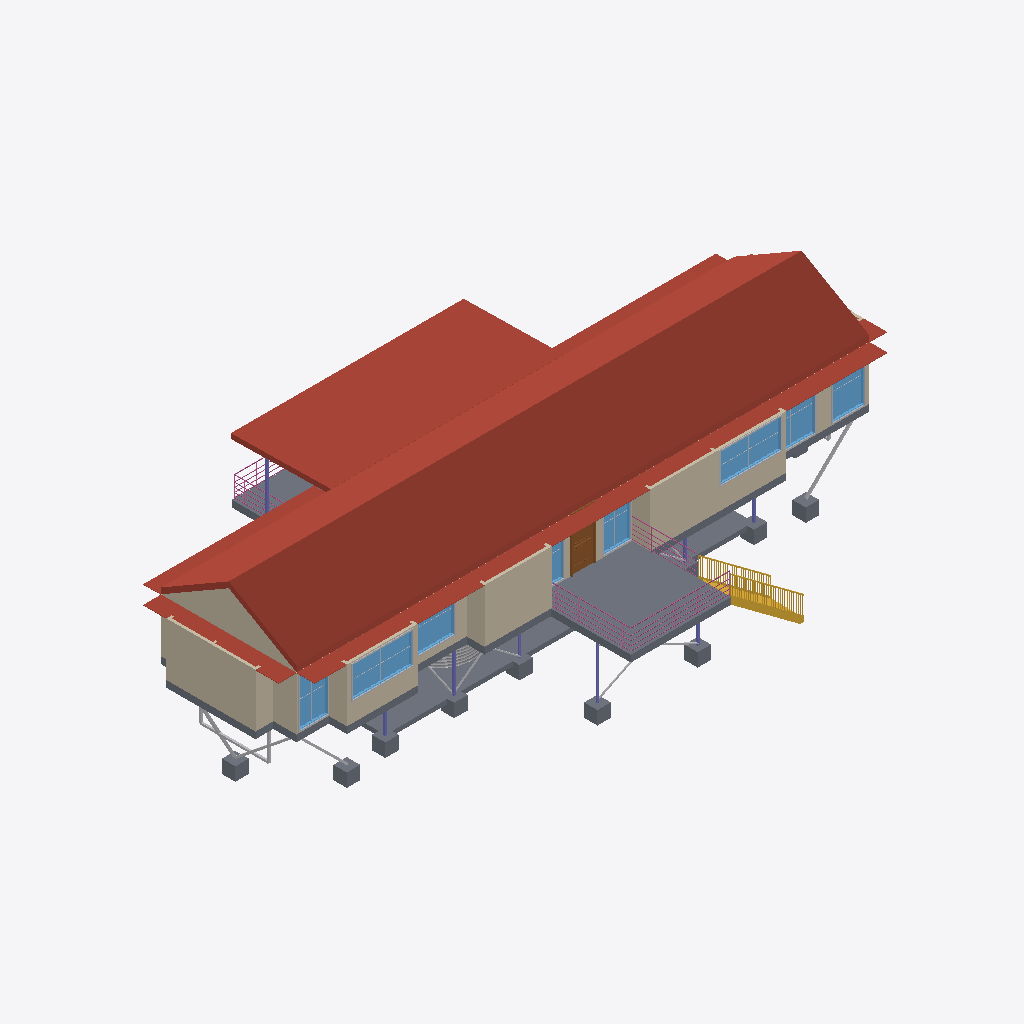
Isometric view of an IFC building model (IFC-SPF (STEP), schema IFC2X3, length unit millimetre), seen from the south-west, elements coloured by IFC class (only those large enough to see are counted): 27 other elements (light grey), 15 slabs (grey), 15 walls (beige), 8 windows (light blue), 8 columns (violet), 7 roofs (red-brown), 3 railings (pink), 1 stair (yellow), 1 door (brown).
Extent 27.3 m × 15.2 m × 7.6 m (x, y, z). Storeys (2): Sub Floor at 0.00 m; First Floor at 2.60 m. Elements (264): 88 IfcBuildingElementProxy, 39 IfcFurnishingElement, 39 IfcWallStandardCase, 28 IfcSlab, 22 IfcColumn, 18 IfcWindow, 11 IfcDoor, 8 IfcFlowTerminal, 7 IfcRoof, 3 IfcRailing, 1 IfcStair.

HEADER;
FILE_DESCRIPTION(('ViewDefinition [CoordinationView_V2.0]','RevitIdentifiers [ContentGUID: e11530ff-2cb1-47c2-a698-cca7cf1623a7, VersionGUID: edf95e6e-7678-4e06-af81-920a47efb52e, NumberOfSaves: 15]','CoordinateReference [CoordinateBase: Shared Coordinates]'),'2;1');
FILE_NAME('Platypus House.ifc','2026-11-18T09:40:00+10:00',(''),(''),'ODA SDAI 25.12','Autodesk - Revit 27.2.0.39 (ENG) - 27.2.0.39','');
FILE_SCHEMA(('IFC2X3'));
ENDSEC;
DATA;
#18=IFCPROJECT('3X5J3$BB57mgQOpASmwTnN',#6,'Project Number',$,$,'Project Name','Project Status',(#13),#126077);
#32=IFCSITE('3X5J3$BB57mgQOpASmwTnL',#6,'Default',$,$,#31,$,$,.ELEMENT.,(42,21,31,401672),(-71,-3,-24,-345703),0.0,$,$);
#22=IFCBUILDING('3X5J3$BB57mgQOpASmwTnM',#6,'Building Name',$,$,#21,$,'Building Name',.ELEMENT.,$,$,#19);
#25=IFCBUILDINGSTOREY('2JF4e6axWHqu3u0C1FZlmi',#6,'Sub Floor',$,$,#24,$,'Sub Floor',.ELEMENT.,0.0);
#29=IFCBUILDINGSTOREY('1ZGO8hrFCHqw0v0026FpFv',#6,'First Floor',$,$,#28,$,'First Floor',.ELEMENT.,2600.0);
#2960=IFCROOF('0njXKMY2z6rOkkvPX6yMSv',#6,'Basic Roof:Platypus - Corrugated Gable Roof:1675260',$,$,#2912,$,'1675260',.NOTDEFINED.);
#3010=IFCROOF('0njXKMY2z6rOkkvPX6yNZe',#6,'Basic Roof:Platypus - Corrugated Deck Canopy:1675309',$,$,#2987,$,'1675309',.NOTDEFINED.);
#1978=IFCSLAB('0njXKMY2z6rOkkvPX6yMQo',#6,'Floor:Platypus - 300 mm Deck Assembly:1674871',$,$,#1961,#1977,'1674871',.FLOOR.);
#3338=IFCROOF('0njXKMY2z6rOkkvPX6yNdM',#6,'Basic Roof:Platypus - 20 mm Sheet Steel Awning:1675539',$,$,#3320,$,'1675539',.NOTDEFINED.);
#1101=IFCSLAB('39P8yK0Fb7Ewj_woxFv0cg',#6,'Foundation Slab:Conc 200mm:1674416',$,$,#1044,#1100,'1674416',.BASESLAB.);
#2375=IFCWALLSTANDARDCASE('0njXKMY2z6rOkkvPX6yMO0',#6,'Basic Wall:Platypus - 120 mm Steel Clad Timber Wall:1674949',$,$,#2363,#2367,'1674949');
#2075=IFCWALLSTANDARDCASE('0njXKMY2z6rOkkvPX6yMPz',#6,'Basic Wall:Platypus - 120 mm Steel Clad Timber Wall:1674936',$,$,#2063,#2067,'1674936');
#1904=IFCSLAB('0njXKMY2z6rOkkvPX6yMQG',#6,'Floor:Platypus - 300 mm Suspended Timber Floor:1674837',$,$,#1867,#1903,'1674837',.FLOOR.);
#2282=IFCWALLSTANDARDCASE('0njXKMY2z6rOkkvPX6yMO4',#6,'Basic Wall:Platypus - 120 mm Steel Clad Timber Wall:1674945',$,$,#2270,#2274,'1674945');
#3055=IFCWALLSTANDARDCASE('0njXKMY2z6rOkkvPX6yNZu',#6,'Basic Wall:Platypus - 120 mm Steel Clad Timber Wall:1675325',$,$,#3031,#3035,'1675325');
#3264=IFCROOF('0njXKMY2z6rOkkvPX6yNWQ',#6,'Basic Roof:Platypus - 20 mm Sheet Steel Awning:1675487',$,$,#3242,$,'1675487',.NOTDEFINED.);
#34340=IFCSTAIR('0njXKMY2z6rOkkvPX6yNgA',#6,'Assembled Stair:Stair:1675855',$,$,#34339,$,'1675855',.STRAIGHT_RUN_STAIR.);
#3373=IFCROOF('0njXKMY2z6rOkkvPX6yNdZ',#6,'Basic Roof:Platypus - 20 mm Sheet Steel Awning:1675558',$,$,#3355,$,'1675558',.NOTDEFINED.);
#3408=IFCROOF('0njXKMY2z6rOkkvPX6yNdy',#6,'Basic Roof:Platypus - 20 mm Sheet Steel Awning:1675577',$,$,#3390,$,'1675577',.NOTDEFINED.);
#38994=IFCWINDOW('0njXKMY2z6rOkkvPX6yNo0',#6,'M_Window-Fixed:Platypus Glazing 2700 x 1400:1676357',$,$,#125660,#38990,'1676357',1400.0000000000034,2700.0);
#2190=IFCWALLSTANDARDCASE('0njXKMY2z6rOkkvPX6yMPu',#6,'Basic Wall:Platypus - 120 mm Steel Clad Timber Wall:1674941',$,$,#2178,#2182,'1674941');
#40230=IFCWINDOW('0njXKMY2z6rOkkvPX6yNop',#6,'M_Window-Fixed:Platypus Glazing 2750 x 1340:1676406',$,$,#125735,#40226,'1676406',1340.000000000005,2749.9999999999964);
#1936=IFCSLAB('0njXKMY2z6rOkkvPX6yMQr',#6,'Floor:Platypus - 300 mm Deck Assembly:1674864',$,$,#1926,#1935,'1674864',.FLOOR.);
#2121=IFCWALLSTANDARDCASE('0njXKMY2z6rOkkvPX6yMP$',#6,'Basic Wall:Platypus - 120 mm Steel Clad Timber Wall:1674938',$,$,#2109,#2113,'1674938');
#40772=IFCWINDOW('0njXKMY2z6rOkkvPX6yNnB',#6,'M_Window-Fixed:Platypus Glazing 1450 x 2240:1676430',$,$,#125765,#40768,'1676430',2240.000000000004,1449.9999999999995);
#38600=IFCWINDOW('0njXKMY2z6rOkkvPX6yNpp',#6,'M_Window-Fixed:Platypus Glazing 1280 x 2240:1676342',$,$,#125645,#38596,'1676342',2240.000000000004,1279.9999999999998);
#124944=IFCRAILING('0njXKMY2z6rOkkvPX6yNkX',#6,'Railing:Platypus - 1000 mm Deck Guard:1676132',$,$,#123608,#124943,'1676132',.NOTDEFINED.);
#2167=IFCWALLSTANDARDCASE('0njXKMY2z6rOkkvPX6yMPv',#6,'Basic Wall:Platypus - 120 mm Steel Clad Timber Wall:1674940',$,$,#2155,#2159,'1674940');
#34333=IFCDOOR('0njXKMY2z6rOkkvPX6yNcV',#6,'M_Door-Exterior-Single-Two_Lite:Platypus Deck Glazed Door - 1000 x 2340:1675610',$,$,#125690,#34329,'1675610',2439.9999999999995,1099.999999999999);
#39388=IFCWINDOW('0njXKMY2z6rOkkvPX6yNoH',#6,'M_Window-Fixed:Platypus Glazing 2150 x 1970:1676372',$,$,#125675,#39384,'1676372',1970.0000000000032,2149.9999999999986);
#2259=IFCWALLSTANDARDCASE('0njXKMY2z6rOkkvPX6yMO5',#6,'Basic Wall:Platypus - 120 mm Steel Clad Timber Wall:1674944',$,$,#2247,#2251,'1674944');
#40624=IFCWINDOW('0njXKMY2z6rOkkvPX6yNn0',#6,'M_Window-Fixed:Platypus Glazing 2020 x 2240:1676421',$,$,#125750,#40620,'1676421',2240.000000000004,2020.0);
#2352=IFCWALLSTANDARDCASE('0njXKMY2z6rOkkvPX6yMO1',#6,'Basic Wall:Platypus - 120 mm Steel Clad Timber Wall:1674948',$,$,#2340,#2344,'1674948');
#39933=IFCWINDOW('0njXKMY2z6rOkkvPX6yNof',#6,'M_Window-Fixed:Platypus Glazing 1250 x 2240:1676396',$,$,#125720,#39929,'1676396',2240.000000000004,1249.9999999999995);
#2098=IFCWALLSTANDARDCASE('0njXKMY2z6rOkkvPX6yMPy',#6,'Basic Wall:Platypus - 120 mm Steel Clad Timber Wall:1674937',$,$,#2086,#2090,'1674937');
#2236=IFCWALLSTANDARDCASE('0njXKMY2z6rOkkvPX6yMPw',#6,'Basic Wall:Platypus - 120 mm Steel Clad Timber Wall:1674943',$,$,#2224,#2228,'1674943');
#2421=IFCWALLSTANDARDCASE('0njXKMY2z6rOkkvPX6yMO2',#6,'Basic Wall:Platypus - 120 mm Steel Clad Timber Wall:1674951',$,$,#2409,#2413,'1674951');
#76817=IFCSLAB('3FrtxcxJ1Aiv7DvKM5iwsX',#6,'M_Footing-Rectangular:600 x 600 x 600 mm Concrete Pad Footing:1678205',$,$,#76807,#76816,'1678205',.BASESLAB.);
#77043=IFCSLAB('3FrtxcxJ1Aiv7DvKM5iwrK',#6,'M_Footing-Rectangular:600 x 600 x 600 mm Concrete Pad Footing:1678216',$,$,#77033,#77042,'1678216',.BASESLAB.);
#1451=IFCSLAB('39P8yK0Fb7Ewj_woxFv0dV',#6,'M_Footing-Rectangular:600 x 600 x 600 mm Concrete Pad Footing:1674437',$,$,#1441,#1450,'1674437',.BASESLAB.);
#1261=IFCSLAB('39P8yK0Fb7Ewj_woxFv0cX',#6,'M_Footing-Rectangular:600 x 600 x 600 mm Concrete Pad Footing:1674427',$,$,#1251,#1260,'1674427',.BASESLAB.);
#1489=IFCSLAB('39P8yK0Fb7Ewj_woxFv0dT',#6,'M_Footing-Rectangular:600 x 600 x 600 mm Concrete Pad Footing:1674439',$,$,#1479,#1488,'1674439',.BASESLAB.);
#1470=IFCSLAB('39P8yK0Fb7Ewj_woxFv0dS',#6,'M_Footing-Rectangular:600 x 600 x 600 mm Concrete Pad Footing:1674438',$,$,#1460,#1469,'1674438',.BASESLAB.);
#1280=IFCSLAB('39P8yK0Fb7Ewj_woxFv0cc',#6,'M_Footing-Rectangular:600 x 600 x 600 mm Concrete Pad Footing:1674428',$,$,#1270,#1279,'1674428',.BASESLAB.);
#76704=IFCBUILDINGELEMENTPROXY('3FrtxcxJ1Aiv7DvKM5iwss',#6,'Undercroft Rainwater Tank:3050 dia x 2150 high:1678186',$,$,#76703,#76700,'1678186',$);
#1356=IFCSLAB('39P8yK0Fb7Ewj_woxFv0dQ',#6,'M_Footing-Rectangular:600 x 600 x 600 mm Concrete Pad Footing:1674432',$,$,#1346,#1355,'1674432',.BASESLAB.);
#1299=IFCSLAB('39P8yK0Fb7Ewj_woxFv0cd',#6,'M_Footing-Rectangular:600 x 600 x 600 mm Concrete Pad Footing:1674429',$,$,#1289,#1298,'1674429',.BASESLAB.);
#2329=IFCWALLSTANDARDCASE('0njXKMY2z6rOkkvPX6yMO6',#6,'Basic Wall:Platypus - 120 mm Steel Clad Timber Wall:1674947',$,$,#2316,#2320,'1674947');
#123599=IFCRAILING('0njXKMY2z6rOkkvPX6yNkG',#6,'Railing:Platypus - 1000 mm Deck Guard:1676117',$,$,#120575,#123598,'1676117',.NOTDEFINED.);
#40367=IFCBUILDINGELEMENTPROXY('0njXKMY2z6rOkkvPX6yNo_',#6,'M_Trim-Window-Interior-Flat:Picture Frame:1676411',$,$,#40366,#40363,'1676411',$);
#39131=IFCBUILDINGELEMENTPROXY('0njXKMY2z6rOkkvPX6yNoF',#6,'M_Trim-Window-Interior-Flat:Picture Frame:1676362',$,$,#39130,#39127,'1676362',$);
#39782=IFCWINDOW('0njXKMY2z6rOkkvPX6yNoc',#6,'M_Window-Fixed:Platypus Glazing 1250 x 2240:1676387',$,$,#125705,#39778,'1676387',2240.000000000004,1249.9999999999984);
#125008=IFCRAILING('0njXKMY2z6rOkkvPX6yNkt',#6,'Railing:Platypus - 1000 mm Deck Guard:1676146',$,$,#124951,#125007,'1676146',.NOTDEFINED.);
#77071=IFCBUILDINGELEMENTPROXY('3FrtxcxJ1Aiv7DvKM5iwrL',#6,'East end longitudinal raker - south:1678217',$,$,#77052,#77070,'1678217',$);
#3303=IFCROOF('0njXKMY2z6rOkkvPX6yNd5',#6,'Basic Roof:Platypus - 20 mm Sheet Steel Awning:1675520',$,$,#3284,$,'1675520',.NOTDEFINED.);
#76900=IFCBUILDINGELEMENTPROXY('3FrtxcxJ1Aiv7DvKM5iwrS',#6,'West end 90 x 90 SHS beam:1678208',$,$,#76882,#76899,'1678208',$);
#40809=IFCBUILDINGELEMENTPROXY('0njXKMY2z6rOkkvPX6yNnK',#6,'M_Trim-Window-Interior-Flat:Picture Frame:1676433',$,$,#40808,#40805,'1676433',$);
#38737=IFCBUILDINGELEMENTPROXY('0njXKMY2z6rOkkvPX6yNp_',#6,'M_Trim-Window-Interior-Flat:Picture Frame:1676347',$,$,#38736,#38733,'1676347',$);
#39973=IFCBUILDINGELEMENTPROXY('0njXKMY2z6rOkkvPX6yNog',#6,'M_Trim-Window-Interior-Flat:Picture Frame:1676399',$,$,#39972,#39966,'1676399',$);
#3219=IFCCOLUMN('0njXKMY2z6rOkkvPX6yNYy',#6,'M_HSS-Hollow Structural Section-Column:SHS 90 x 90 x 4 mm - Provisional:1675385',$,$,#3218,#3215,'1675385');
#1337=IFCSLAB('39P8yK0Fb7Ewj_woxFv0cb',#6,'M_Footing-Rectangular:600 x 600 x 600 mm Concrete Pad Footing:1674431',$,$,#1327,#1336,'1674431',.BASESLAB.);
#2006=IFCWALLSTANDARDCASE('0njXKMY2z6rOkkvPX6yMP5',#6,'Basic Wall:Platypus - 120 mm Steel Clad Timber Wall:1674880',$,$,#1989,#1994,'1674880');
#76799=IFCBUILDINGELEMENTPROXY('3FrtxcxJ1Aiv7DvKM5iwsd',#6,'West end transverse V brace - north:1678203',$,$,#76780,#76798,'1678203',$);
#2052=IFCWALLSTANDARDCASE('0njXKMY2z6rOkkvPX6yMPo',#6,'Basic Wall:Platypus - 120 mm Steel Clad Timber Wall:1674935',$,$,#2040,#2044,'1674935');
#1844=IFCCOLUMN('39P8yK0Fb7Ewj_woxFv0d3',#6,'M_HSS-Hollow Structural Section-Column:SHS 90 x 90 x 4 mm - Provisional:1674457',$,$,#1843,#1840,'1674457');
#76874=IFCBUILDINGELEMENTPROXY('3FrtxcxJ1Aiv7DvKM5iwsZ',#6,'West end transverse V brace - south:1678207',$,$,#76854,#76873,'1678207',$);
#1718=IFCCOLUMN('39P8yK0Fb7Ewj_woxFv0dA',#6,'M_HSS-Hollow Structural Section-Column:SHS 90 x 90 x 4 mm - Provisional:1674448',$,$,#1717,#1714,'1674448');
#76846=IFCBUILDINGELEMENTPROXY('3FrtxcxJ1Aiv7DvKM5iwsY',#6,'West end longitudinal raker - south:1678206',$,$,#76826,#76845,'1678206',$);
#39525=IFCBUILDINGELEMENTPROXY('0njXKMY2z6rOkkvPX6yNoS',#6,'M_Trim-Window-Interior-Flat:Picture Frame:1676377',$,$,#39524,#39521,'1676377',$);
#40761=IFCBUILDINGELEMENTPROXY('0njXKMY2z6rOkkvPX6yNnF',#6,'M_Trim-Window-Interior-Flat:Picture Frame:1676426',$,$,#40760,#40757,'1676426',$);
#76926=IFCBUILDINGELEMENTPROXY('3FrtxcxJ1Aiv7DvKM5iwrT',#6,'West end beam hang-down - south:1678209',$,$,#76908,#76925,'1678209',$);
#41168=IFCBUILDINGELEMENTPROXY('3FrtxcxJ1Aiv7DvKM5iwsy',#6,'X brace G/4-5 / 1:1678176',$,$,#41149,#41167,'1678176',$);
#39922=IFCBUILDINGELEMENTPROXY('0njXKMY2z6rOkkvPX6yNoj',#6,'M_Trim-Window-Interior-Flat:Picture Frame:1676392',$,$,#39921,#39915,'1676392',$);
#40948=IFCBUILDINGELEMENTPROXY('3FrtxcxJ1Aiv7DvKM5iws4',#6,'X brace E/3-4 / 1:1678168',$,$,#40929,#40947,'1678168',$);
#1704=IFCCOLUMN('39P8yK0Fb7Ewj_woxFv0dL',#6,'M_HSS-Hollow Structural Section-Column:SHS 90 x 90 x 4 mm - Provisional:1674447',$,$,#1703,#1700,'1674447');
#1774=IFCCOLUMN('39P8yK0Fb7Ewj_woxFv0dE',#6,'M_HSS-Hollow Structural Section-Column:SHS 90 x 90 x 4 mm - Provisional:1674452',$,$,#1773,#1770,'1674452');
#1858=IFCCOLUMN('39P8yK0Fb7Ewj_woxFv0d0',#6,'M_HSS-Hollow Structural Section-Column:SHS 90 x 90 x 4 mm - Provisional:1674458',$,$,#1857,#1854,'1674458');
#41196=IFCBUILDINGELEMENTPROXY('3FrtxcxJ1Aiv7DvKM5iwsz',#6,'X brace G/4-5 / 2:1678177',$,$,#41176,#41195,'1678177',$);
#41086=IFCBUILDINGELEMENTPROXY('3FrtxcxJ1Aiv7DvKM5iws1',#6,'X brace 3/D-E / 2:1678173',$,$,#41067,#41085,'1678173',$);
#1760=IFCCOLUMN('39P8yK0Fb7Ewj_woxFv0d9',#6,'M_HSS-Hollow Structural Section-Column:SHS 90 x 90 x 4 mm - Provisional:1674451',$,$,#1759,#1756,'1674451');
#39049=IFCBUILDINGELEMENTPROXY('0njXKMY2z6rOkkvPX6yNoD',#6,'M_Muntin Pattern_2x2:M_Muntin Pattern_2x2:1676360',$,$,#39048,#39045,'1676360',$);
#1732=IFCCOLUMN('39P8yK0Fb7Ewj_woxFv0dB',#6,'M_HSS-Hollow Structural Section-Column:SHS 90 x 90 x 4 mm - Provisional:1674449',$,$,#1731,#1728,'1674449');
#40285=IFCBUILDINGELEMENTPROXY('0njXKMY2z6rOkkvPX6yNoy',#6,'M_Muntin Pattern_2x2:M_Muntin Pattern_2x2:1676409',$,$,#40284,#40281,'1676409',$);
#1508=IFCSLAB('39P8yK0Fb7Ewj_woxFv0dI',#6,'M_Footing-Rectangular:600 x 600 x 600 mm Concrete Pad Footing:1674440',$,$,#1498,#1507,'1674440',.BASESLAB.);
#76952=IFCBUILDINGELEMENTPROXY('3FrtxcxJ1Aiv7DvKM5iwrU',#6,'West end beam hang-down - north:1678210',$,$,#76934,#76951,'1678210',$);
#38655=IFCBUILDINGELEMENTPROXY('0njXKMY2z6rOkkvPX6yNpy',#6,'M_Muntin Pattern_2x2:M_Muntin Pattern_2x2:1676345',$,$,#38654,#38651,'1676345',$);
#40679=IFCBUILDINGELEMENTPROXY('0njXKMY2z6rOkkvPX6yNnD',#6,'M_Muntin Pattern_2x2:M_Muntin Pattern_2x2:1676424',$,$,#40678,#40675,'1676424',$);
#40976=IFCBUILDINGELEMENTPROXY('3FrtxcxJ1Aiv7DvKM5iws5',#6,'X brace E/3-4 / 2:1678169',$,$,#40956,#40975,'1678169',$);
#39945=IFCBUILDINGELEMENTPROXY('0njXKMY2z6rOkkvPX6yNoe',#6,'M_Muntin Pattern_2x2:M_Muntin Pattern_2x2:1676397',$,$,#39944,#39941,'1676397',$);
#41031=IFCBUILDINGELEMENTPROXY('3FrtxcxJ1Aiv7DvKM5iws7',#6,'X brace E/5-6 / 2:1678171',$,$,#41011,#41030,'1678171',$);
ENDSEC;
